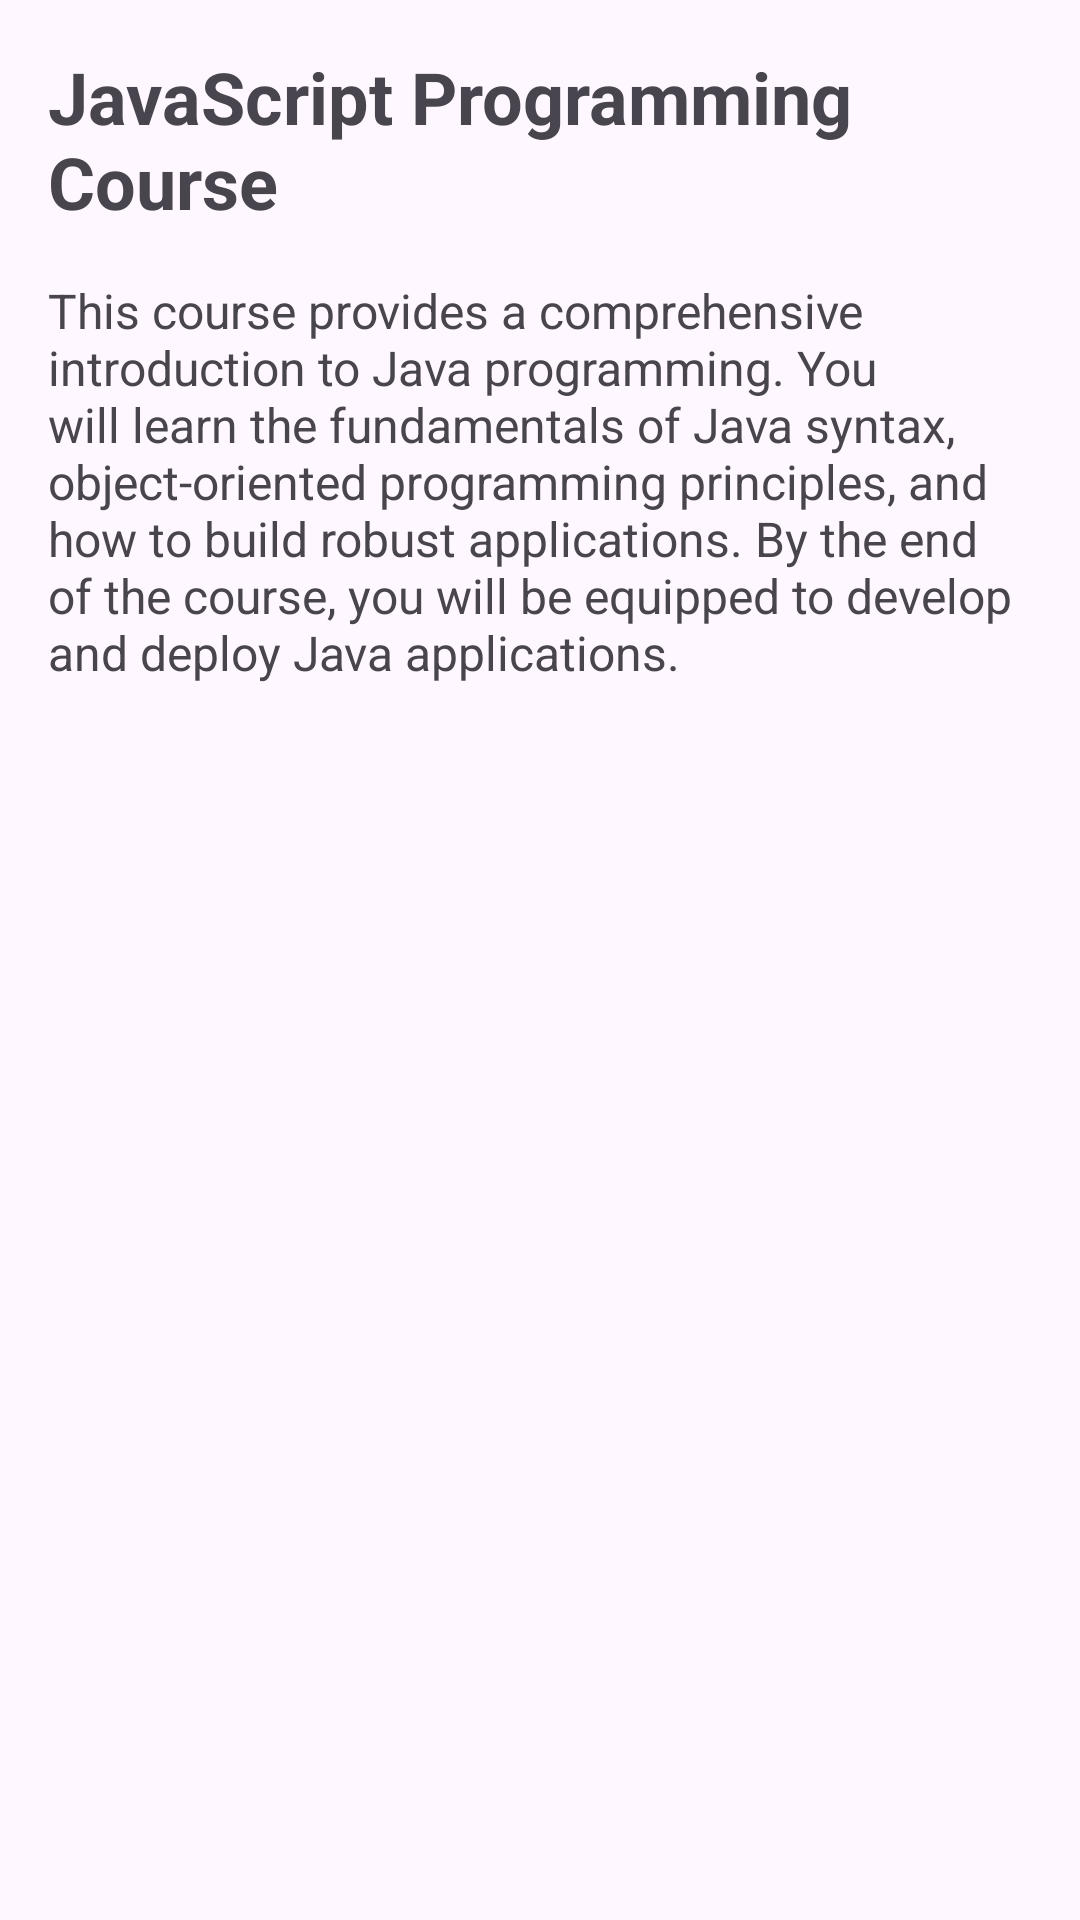

Write the Android layout XML for this screen, with the resource values it uses.
<!-- AndroidManifest.xml: application theme Theme.E_Learning_App -->
<!-- res/layout/activity_javascript.xml -->
<?xml version="1.0" encoding="utf-8"?>
<androidx.constraintlayout.widget.ConstraintLayout xmlns:android="http://schemas.android.com/apk/res/android"
    xmlns:app="http://schemas.android.com/apk/res-auto"
    xmlns:tools="http://schemas.android.com/tools"
    android:layout_width="match_parent"
    android:layout_height="match_parent"
    tools:context=".chapter.five.Java">

    
    <TextView
        android:id="@+id/course_headline"
        android:layout_width="0dp"
        android:layout_height="wrap_content"
        android:text="JavaScript Programming Course"
        android:textSize="24sp"
        android:textStyle="bold"
        android:layout_margin="16dp"
        app:layout_constraintTop_toTopOf="parent"
        app:layout_constraintStart_toStartOf="parent"
        app:layout_constraintEnd_toEndOf="parent"/>

    
    <TextView
        android:id="@+id/course_paragraph"
        android:layout_width="0dp"
        android:layout_height="wrap_content"
        android:text="This course provides a comprehensive introduction to Java programming. You will learn the fundamentals of Java syntax, object-oriented programming principles, and how to build robust applications. By the end of the course, you will be equipped to develop and deploy Java applications."
        android:textSize="16sp"
        android:layout_margin="16dp"
        app:layout_constraintTop_toBottomOf="@id/course_headline"
        app:layout_constraintStart_toStartOf="parent"
        app:layout_constraintEnd_toEndOf="parent"/>

</androidx.constraintlayout.widget.ConstraintLayout>
<!-- resources referenced by this layout -->
<resources>
  <style name="Theme.E_Learning_App" parent="Base.Theme.E_Learning_App" />
  <style name="Base.Theme.E_Learning_App" parent="Theme.Material3.DayNight.NoActionBar">
          
          
      </style>
</resources>
